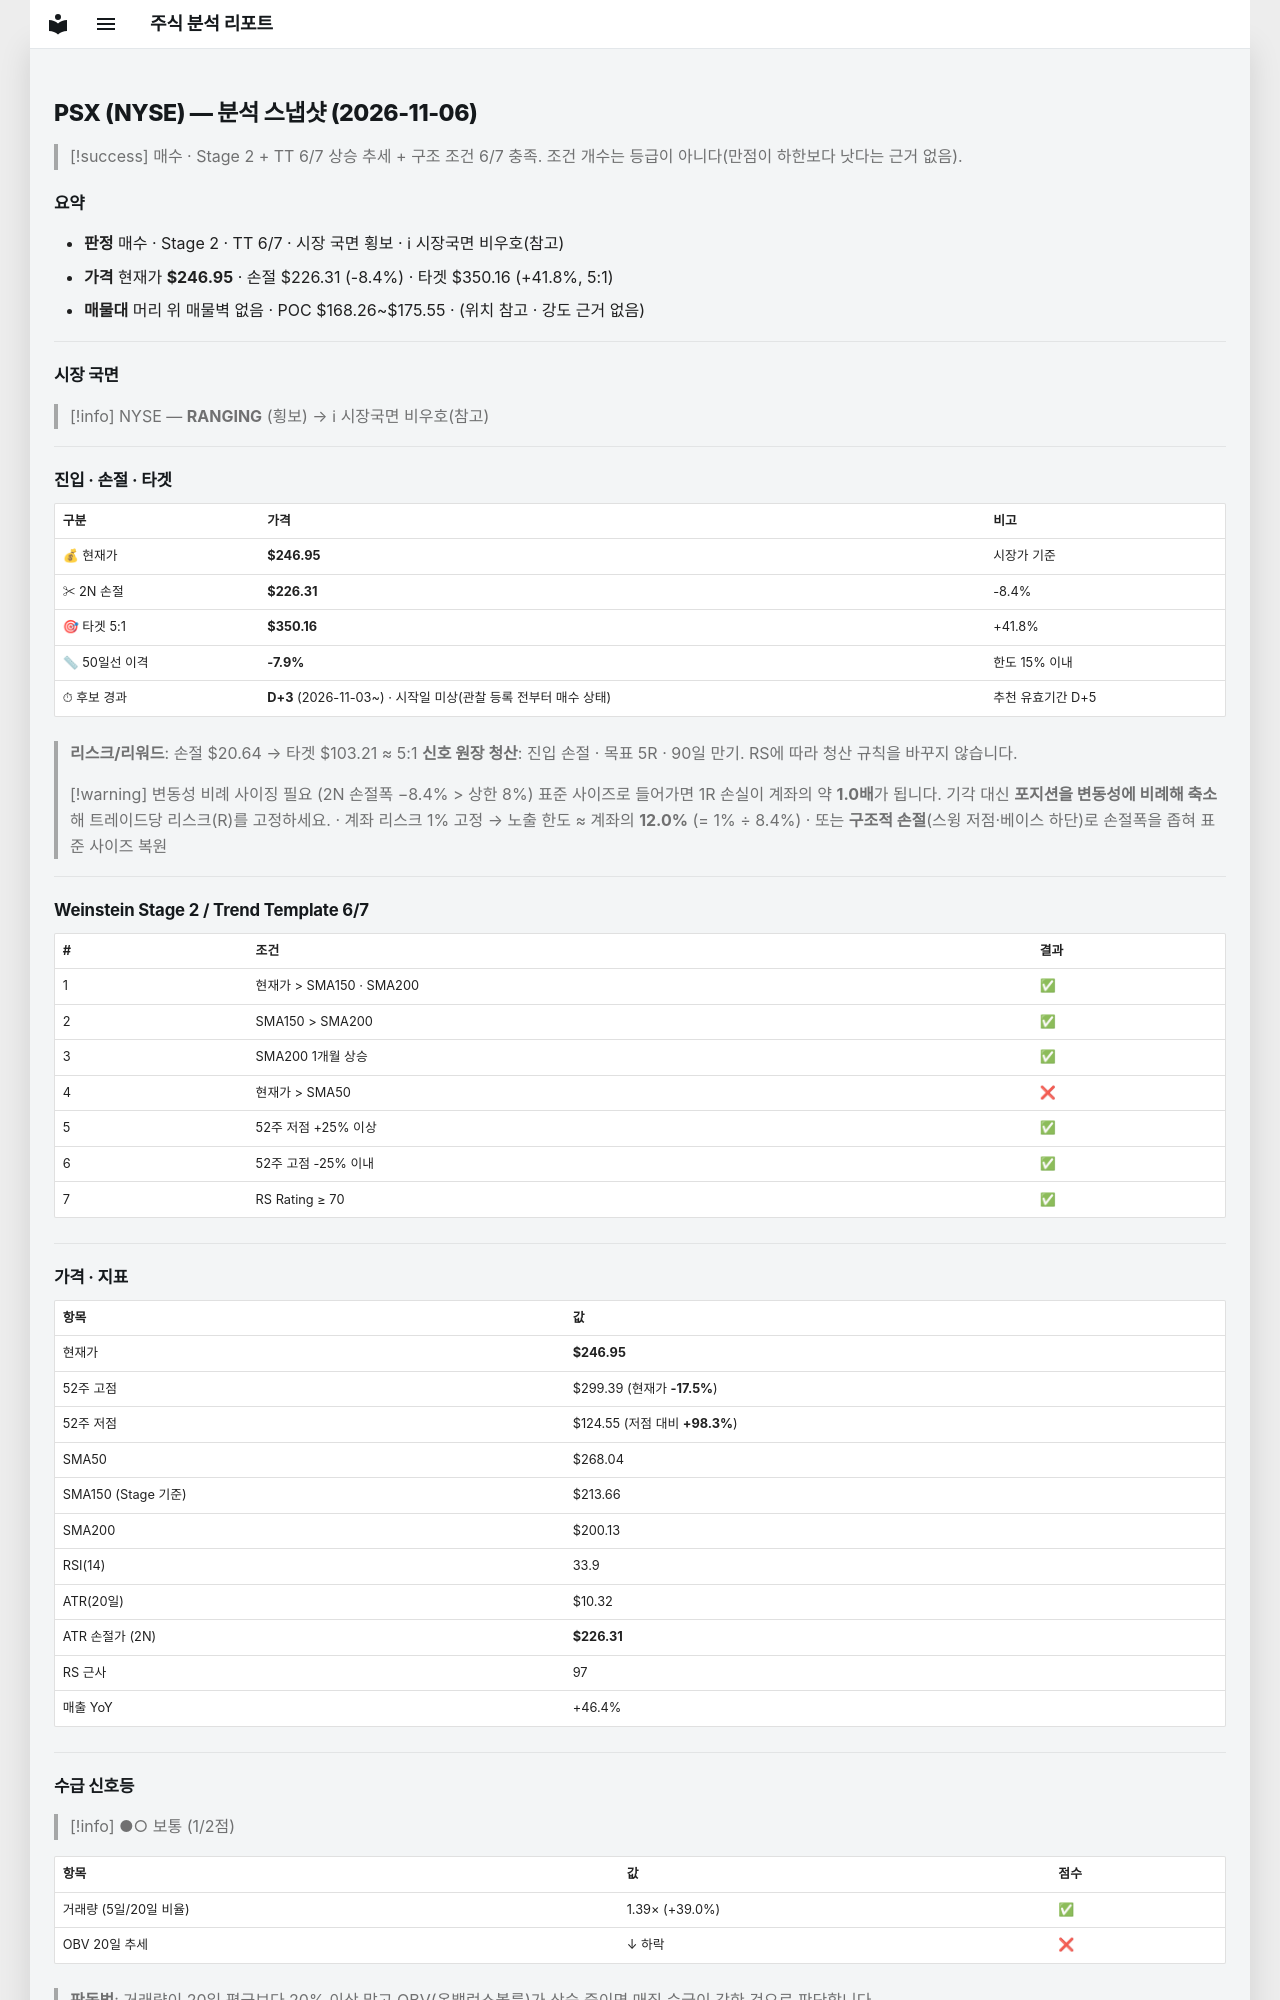

repository: soloandco/stock-reports · page: snapshots/PSX-2026-11-06/index.html · generator: mkdocs

---
type: analysis-snapshot
title: PSX 분석 스냅샷
ticker: PSX
market: NYSE
created: 2026-11-06
updated: 2026-11-06
bar-date: 2026-11-05
verdict: 매수관찰
real-rr: 2.54
sma50-gap-pct: -7.9
candidate-days: 3
candidate-since: 2026-11-03
candidate-start-unknown: true
weekly-position: 돌파후되돌림
weekly-overhead-price: 299.39
weekly-overhead-pct: 21.2
stage: 2
trend-template-score: 6
tt-max: 7
ma-set: sma-50-150-200
price: 246.9499969482422
stop-price: 226.30760948054728
market-regime: RANGING
supply-demand-score: 1/2
supply-demand-label: 보통
status: tracking
tags:
  - stock-agent
  - watchlist
  - PSX
  - analysis
related:
  - "[[analysis-template]]"
---

# PSX (NYSE) — 분석 스냅샷 (2026-11-06)

> [!success] 매수 · Stage 2 + TT 6/7
> 상승 추세 + 구조 조건 6/7 충족. 조건 개수는 등급이 아니다(만점이 하한보다 낫다는 근거 없음).

## 요약

- **판정** 매수 · Stage 2 · TT 6/7 · 시장 국면 횡보 · ℹ 시장국면 비우호(참고)
- **가격** 현재가 **$246.95** · 손절 $226.31 (-8.4%) · 타겟 $350.16 (+41.8%, 5:1)
- **매물대** 머리 위 매물벽 없음 · POC $168.26~$175.55 · (위치 참고 · 강도 근거 없음)

---

## 시장 국면

> [!info] NYSE — **RANGING** (횡보) → ℹ 시장국면 비우호(참고)

---

## 진입 · 손절 · 타겟

| 구분 | 가격 | 비고 |
|------|------|------|
| 💰 현재가 | **$246.95** | 시장가 기준 |
| ✂ 2N 손절 | **$226.31** | -8.4% |
| 🎯 타겟 5:1 | **$350.16** | +41.8% |
| 📏 50일선 이격 | **-7.9%** | 한도 15% 이내 |
| ⏱ 후보 경과 | **D+3** (2026-11-03~) · 시작일 미상(관찰 등록 전부터 매수 상태) | 추천 유효기간 D+5 |

> **리스크/리워드**: 손절 $20.64 → 타겟 $103.21 ≈ 5:1
> **신호 원장 청산**: 진입 손절 · 목표 5R · 90일 만기. RS에 따라 청산 규칙을 바꾸지 않습니다.

> [!warning] 변동성 비례 사이징 필요 (2N 손절폭 −8.4% > 상한 8%)
> 표준 사이즈로 들어가면 1R 손실이 계좌의 약 **1.0배**가 됩니다. 기각 대신 **포지션을 변동성에 비례해 축소**해 트레이드당 리스크(R)를 고정하세요.
> · 계좌 리스크 1% 고정 → 노출 한도 ≈ 계좌의 **12.0%** (= 1% ÷ 8.4%)
> · 또는 **구조적 손절**(스윙 저점·베이스 하단)로 손절폭을 좁혀 표준 사이즈 복원

---

## Weinstein Stage 2 / Trend Template 6/7

| # | 조건 | 결과 |
|---|------|------|
| 1 | 현재가 > SMA150 · SMA200 | ✅ |
| 2 | SMA150 > SMA200 | ✅ |
| 3 | SMA200 1개월 상승 | ✅ |
| 4 | 현재가 > SMA50 | ❌ |
| 5 | 52주 저점 +25% 이상 | ✅ |
| 6 | 52주 고점 -25% 이내 | ✅ |
| 7 | RS Rating ≥ 70 | ✅ |

---

## 가격 · 지표

| 항목 | 값 |
|------|---|
| 현재가 | **$246.95** |
| 52주 고점 | $299.39 (현재가 **-17.5%**) |
| 52주 저점 | $124.55 (저점 대비 **+98.3%**) |
| SMA50 | $268.04 |
| SMA150 (Stage 기준) | $213.66 |
| SMA200 | $200.13 |
| RSI(14) | 33.9 |
| ATR(20일) | $10.32 |
| ATR 손절가 (2N) | **$226.31** |
| RS 근사 | 97 |
| 매출 YoY | +46.4% |

---
## 수급 신호등

> [!info] ●○ 보통 (1/2점)

| 항목 | 값 | 점수 |
|------|------|------|
| 거래량 (5일/20일 비율) | 1.39× (+39.0%) | ✅ |
| OBV 20일 추세 | ↓ 하락 | ❌ |

> **판독법**: 거래량이 20일 평균보다 20% 이상 많고 OBV(온밸런스볼륨)가 상승 중이면 매집 수급이 강한 것으로 판단합니다.

---
